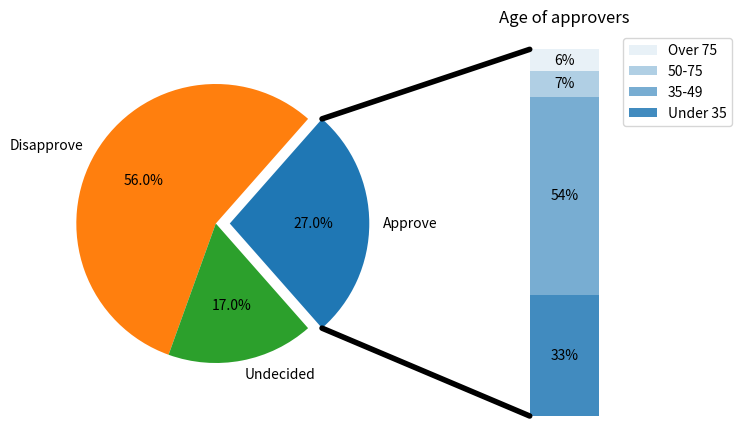

Reproduce this figure in Python.
import matplotlib.pyplot as plt
from matplotlib.patches import ConnectionPatch
import numpy as np

# make figure and assign axis objects
fig, (ax1, ax2) = plt.subplots(1, 2, figsize=(9, 5))
fig.subplots_adjust(wspace=0)

# pie chart parameters
overall_ratios = [.27, .56, .17]
labels = ['Approve', 'Disapprove', 'Undecided']
explode = [0.1, 0, 0]
# rotate so that first wedge is split by the x-axis
angle = -180 * overall_ratios[0]
wedges, *_ = ax1.pie(overall_ratios, autopct='%1.1f%%', startangle=angle,
                     labels=labels, explode=explode)

# bar chart parameters
age_ratios = [.33, .54, .07, .06]
age_labels = ['Under 35', '35-49', '50-75', 'Over 75']
bottom = 1
width = .2

# Adding from the top matches the legend.
for j, (height, label) in enumerate(reversed([*zip(age_ratios, age_labels)])):
    bottom -= height
    bc = ax2.bar(0, height, width, bottom=bottom, color='C0', label=label,
                 alpha=0.1 + 0.25 * j)
    ax2.bar_label(bc, labels=[f"{height:.0%}"], label_type='center')

ax2.set_title('Age of approvers')
ax2.legend()
ax2.axis('off')
ax2.set_xlim(- 2.5 * width, 2.5 * width)

# use ConnectionPatch to draw lines between the two plots
theta1, theta2 = wedges[0].theta1, wedges[0].theta2
center, r = wedges[0].center, wedges[0].r
bar_height = sum(age_ratios)

# draw top connecting line
x = r * np.cos(np.pi / 180 * theta2) + center[0]
y = r * np.sin(np.pi / 180 * theta2) + center[1]
con = ConnectionPatch(xyA=(-width / 2, bar_height), coordsA=ax2.transData,
                      xyB=(x, y), coordsB=ax1.transData)
con.set_color([0, 0, 0])
con.set_linewidth(4)
ax2.add_artist(con)

# draw bottom connecting line
x = r * np.cos(np.pi / 180 * theta1) + center[0]
y = r * np.sin(np.pi / 180 * theta1) + center[1]
con = ConnectionPatch(xyA=(-width / 2, 0), coordsA=ax2.transData,
                      xyB=(x, y), coordsB=ax1.transData)
con.set_color([0, 0, 0])
ax2.add_artist(con)
con.set_linewidth(4)

plt.show()
